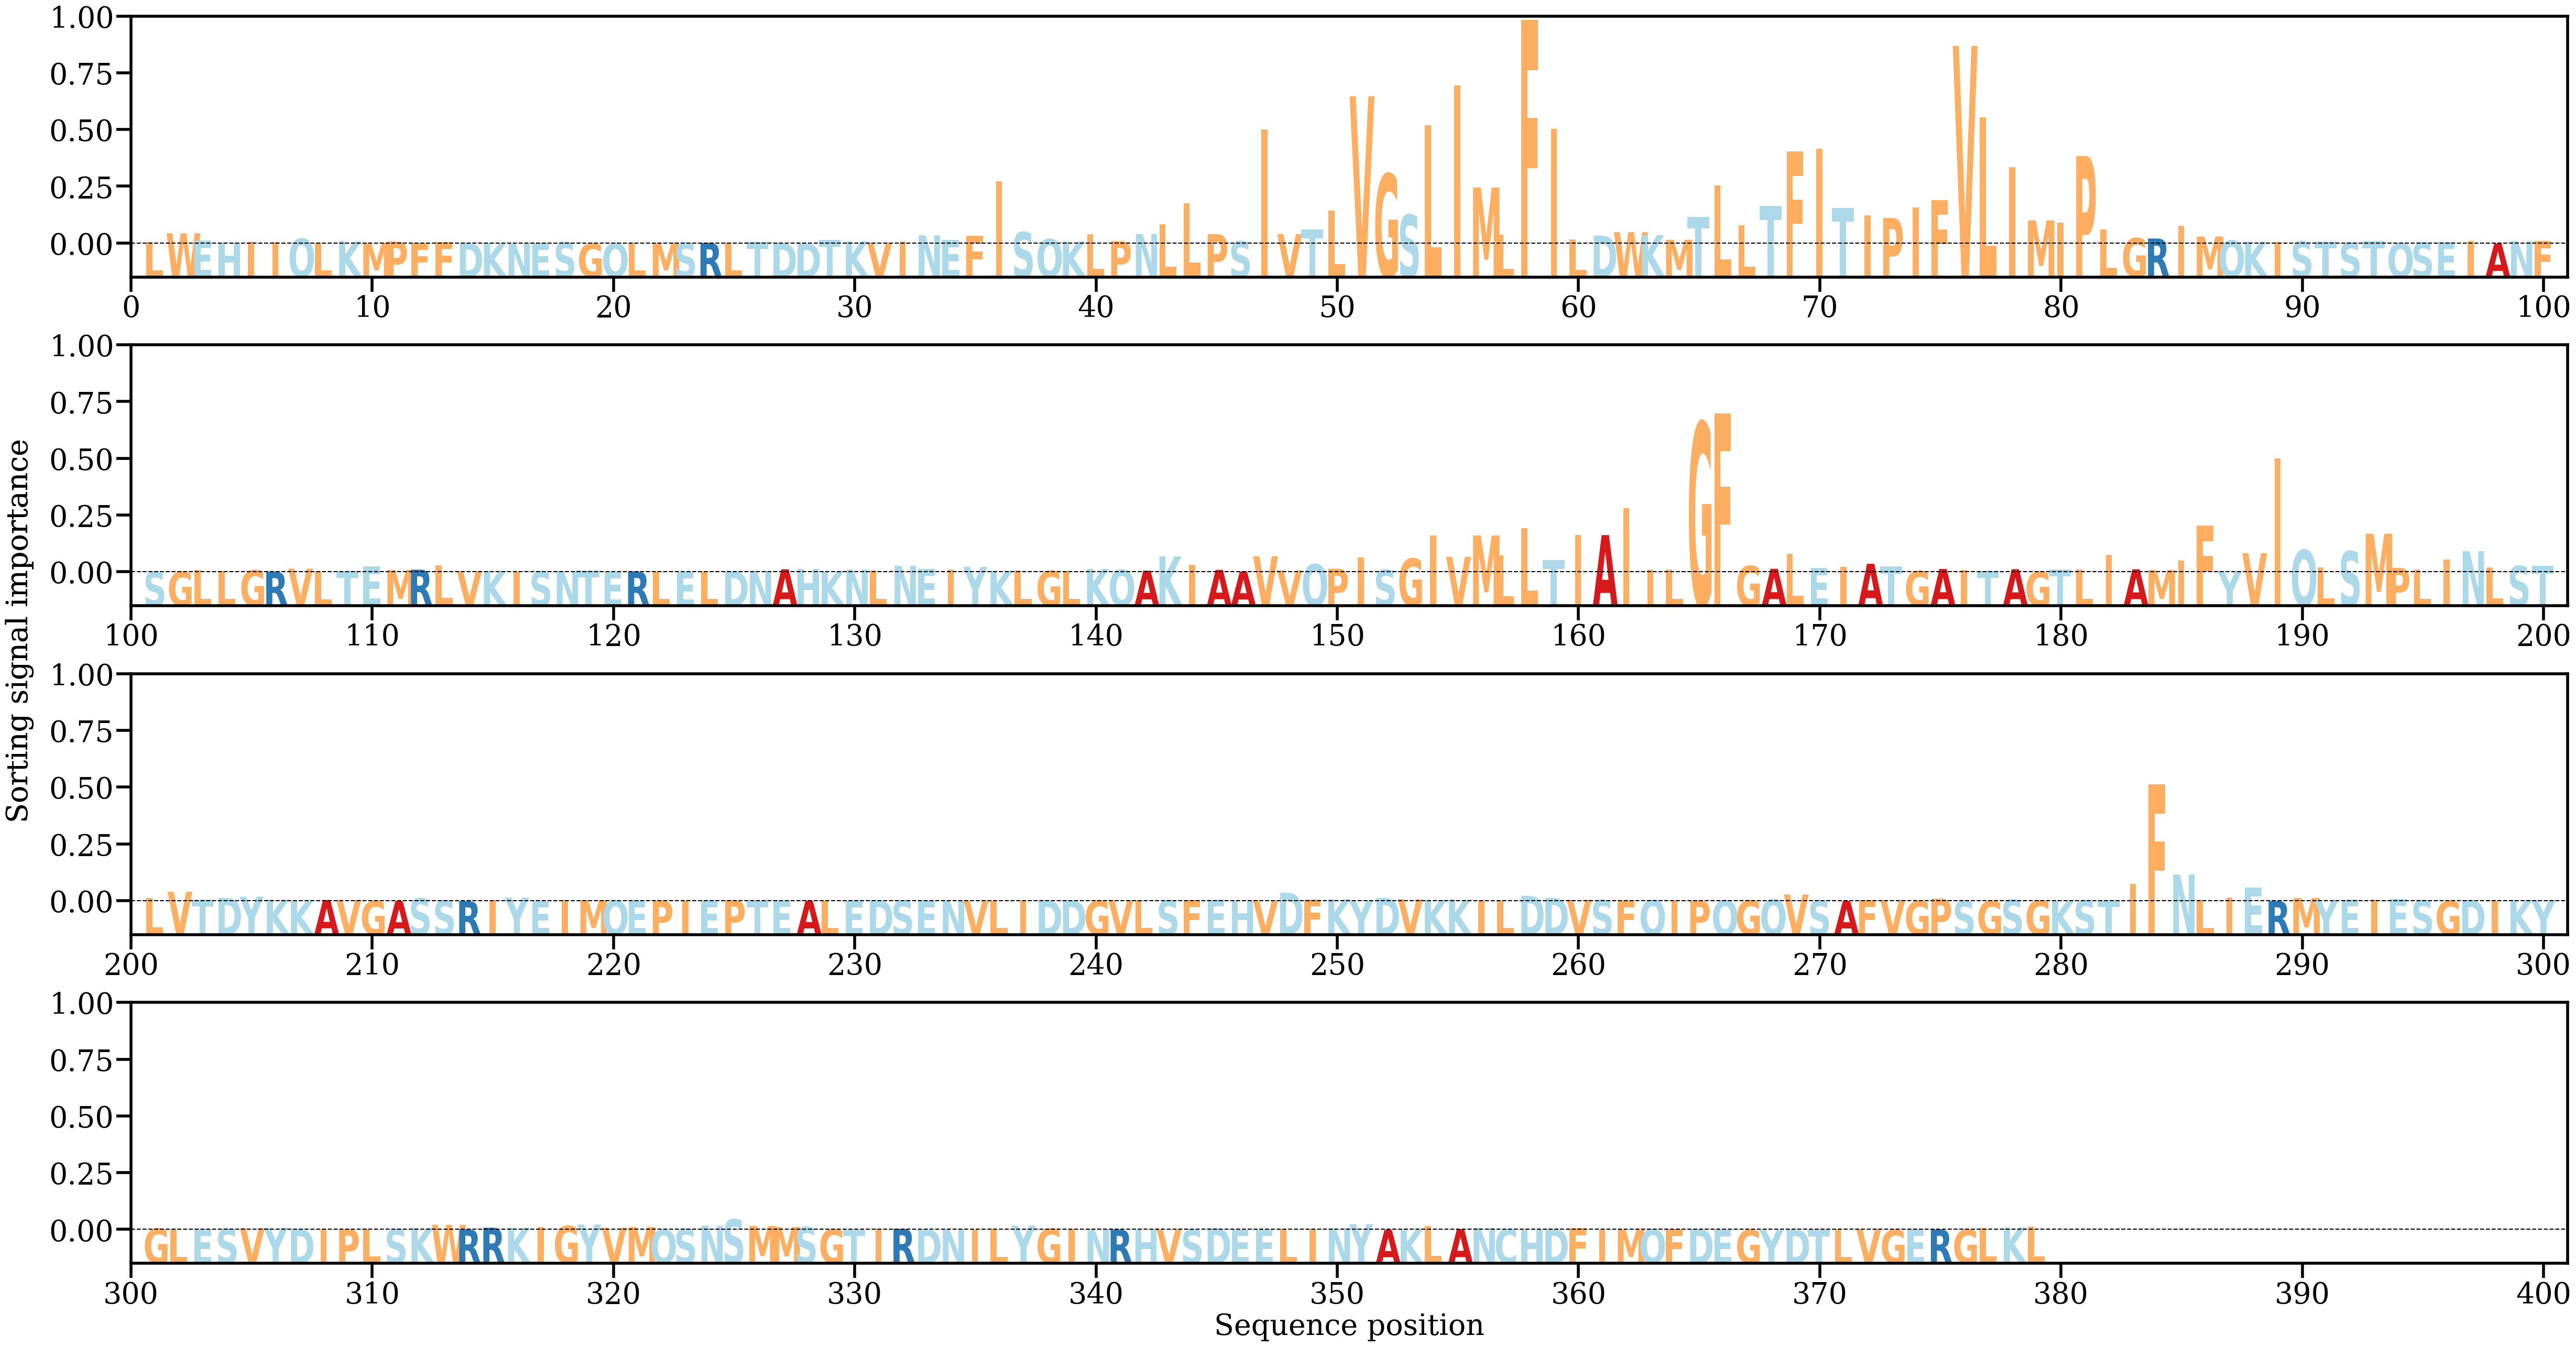

The table this chart was drawn from, first rows:
AA, Alpha
L, [0.00040479]
W, [0.00249511]
E, [0.00066843]
H, [0.00016613]
I, [0.00030872]
I, [0.00032811]
Q, [0.00119203]
L, [0.00014877]
K, [0.00053159]
M, [0.00014105]
P, [0.0004977]
F, [7.939579e-05]
F, [0.00030785]
D, [0.00012292]
K, [6.412519e-05]
N, [2.6586062e-05]
E, [4.552675e-05]
S, [0.0003093]
G, [1.2328759e-05]
Q, [6.717077e-05]
L, [3.3163604e-05]
M, [0.00018109]
S, [0.00013759]
R, [0.00014427]
L, [0.0002676]
T, [0.00033479]
D, [0.00013285]
D, [1.999328e-05]
T, [0.00091051]
K, [0.00054251]
V, [0.00017382]
I, [0.00048006]
N, [0.00200521]
E, [0.00085555]
F, [0.00192783]
I, [0.01519208]
S, [0.00277062]
Q, [0.00107301]
K, [0.00050115]
L, [0.00225238]
P, [0.00056955]
N, [0.00230641]
L, [0.0046622]
L, [0.00975684]
P, [0.00229723]
S, [0.00054951]
I, [0.02782733]
V, [0.00231688]
T, [0.00346998]
L, [0.00802533]
V, [0.03585653]
G, [0.01697119]
S, [0.00700223]
L, [0.02885273]
I, [0.03855158]
M, [0.01363091]
L, [0.00208912]
F, [0.05439054]
I, [0.02784612]
L, [0.00096587]
... 319 more rows
